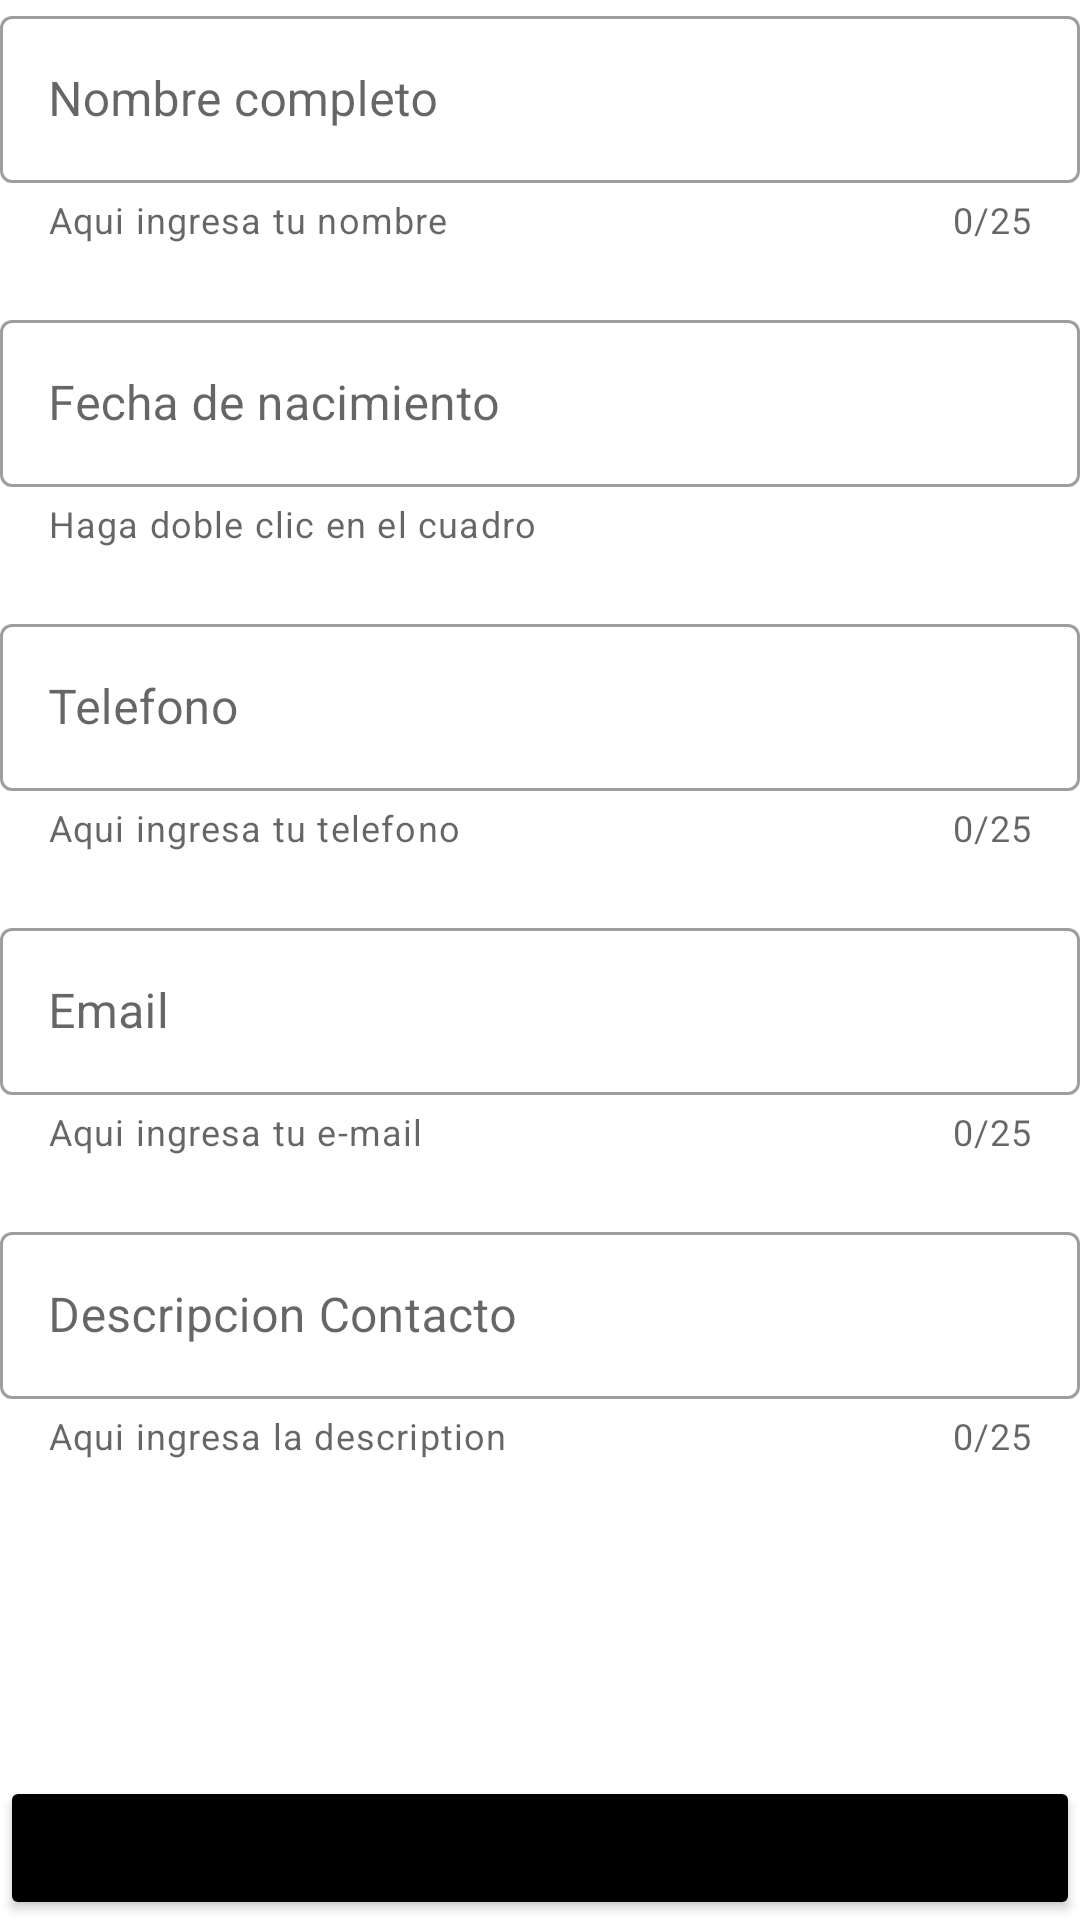

The Android layout XML behind this screen, and the referenced resources:
<!-- AndroidManifest.xml: application theme Theme.Remus_App -->
<!-- res/layout/activity_main.xml -->
<?xml version="1.0" encoding="utf-8"?>

<LinearLayout
    xmlns:android="http://schemas.android.com/apk/res/android"
    xmlns:app="http://schemas.android.com/apk/res-auto"
    xmlns:tools="http://schemas.android.com/tools"
    android:layout_width="match_parent"
    android:layout_height="match_parent"
    android:orientation="vertical"
    tools:context=".MainActivity">

    <com.google.android.material.textfield.TextInputLayout
        android:layout_width="match_parent"
        android:layout_height="wrap_content"
        android:hint="@string/nombre"
        app:boxBackgroundMode="outline"
        app:helperText="@string/helper_nombre"
        app:counterEnabled="true"
        app:counterMaxLength="25"
        app:endIconMode="clear_text"
        app:startIconDrawable="@drawable/ic_icon"
        style="@style/Widget.MaterialComponents.TextInputLayout.OutlinedBox">

        <com.google.android.material.textfield.TextInputEditText
            android:id="@+id/ID_edit"
            android:layout_width="match_parent"
            android:layout_height="wrap_content"
            />


    </com.google.android.material.textfield.TextInputLayout>

    <com.google.android.material.textfield.TextInputLayout
        android:layout_width="match_parent"
        android:layout_height="wrap_content"
        android:hint="@string/fecha"
        android:paddingTop="@dimen/padding_text"
        app:helperText="@string/helper_fecha"
        app:startIconDrawable="@drawable/ic_icon"
        style="@style/Widget.MaterialComponents.TextInputLayout.OutlinedBox">

        <com.google.android.material.textfield.TextInputEditText
            android:id="@+id/ID_calendar"
            android:layout_width="match_parent"
            android:layout_height="wrap_content"
            />

    </com.google.android.material.textfield.TextInputLayout>

    <com.google.android.material.textfield.TextInputLayout
        android:layout_width="match_parent"
        android:layout_height="wrap_content"
        android:hint="@string/telefono"
        android:paddingTop="@dimen/padding_text"
        app:counterEnabled="true"
        app:counterMaxLength="25"
        app:endIconMode="clear_text"
        app:startIconDrawable="@drawable/ic_icon"
        app:helperText="@string/helper_telefono"
        style="@style/Widget.MaterialComponents.TextInputLayout.OutlinedBox">

        <com.google.android.material.textfield.TextInputEditText
            android:id="@+id/ID_telefono"
            android:layout_width="match_parent"
            android:layout_height="wrap_content"
            android:inputType="number"
            />

    </com.google.android.material.textfield.TextInputLayout>

    <com.google.android.material.textfield.TextInputLayout
        android:layout_width="match_parent"
        android:layout_height="wrap_content"
        android:hint="@string/email"
        android:paddingTop="@dimen/padding_text"
        app:counterEnabled="true"
        app:counterMaxLength="25"
        app:endIconMode="clear_text"
        app:startIconDrawable="@drawable/ic_icon"
        app:helperText="@string/helper_email"
        style="@style/Widget.MaterialComponents.TextInputLayout.OutlinedBox">

        <com.google.android.material.textfield.TextInputEditText
            android:id="@+id/ID_email"
            android:layout_width="match_parent"
            android:layout_height="wrap_content"

            />

    </com.google.android.material.textfield.TextInputLayout>

    <com.google.android.material.textfield.TextInputLayout
        android:layout_width="match_parent"
        android:layout_height="wrap_content"
        android:hint="@string/description"
        android:paddingTop="@dimen/padding_text"
        app:counterEnabled="true"
        app:counterMaxLength="25"
        app:endIconMode="clear_text"
        app:startIconDrawable="@drawable/ic_icon"
        app:helperText="@string/helper_description"
        style="@style/Widget.MaterialComponents.TextInputLayout.OutlinedBox">

        <com.google.android.material.textfield.TextInputEditText
            android:id="@+id/ID_description"
            android:layout_width="match_parent"
            android:layout_height="wrap_content"

            />

    </com.google.android.material.textfield.TextInputLayout>


    <LinearLayout
        android:layout_gravity="bottom"
        android:gravity="bottom"
        android:layout_width="match_parent"
        android:layout_height="match_parent"
        android:padding="@dimen/padding_button"
        >

        <Button
            android:id="@+id/ID_button"
            android:layout_width="match_parent"
            android:layout_height="wrap_content"
            android:text="@string/button_1"
            android:theme="@style/MyRaisedButton"
            />

    </LinearLayout>


</LinearLayout>
<!-- resources referenced by this layout -->
<resources>
  <dimen name="padding_button">0dp</dimen>
  <dimen name="padding_text">20dp</dimen>
  <string name="button_1">Siguiente</string>
  <string name="description">Descripcion Contacto</string>
  <string name="email">Email</string>
  <string name="fecha">Fecha de nacimiento</string>
  <string name="helper_description">Aqui ingresa la description</string>
  <string name="helper_email">Aqui ingresa tu e-mail</string>
  <string name="helper_fecha">Haga doble clic en el cuadro</string>
  <string name="helper_nombre">Aqui ingresa tu nombre</string>
  <string name="helper_telefono">Aqui ingresa tu telefono</string>
  <string name="nombre">Nombre completo</string>
  <string name="telefono">Telefono</string>
  <style name="MyRaisedButton" parent="Theme.MaterialComponents.DayNight.DarkActionBar">
          <item name="colorButtonNormal">@color/black</item>
      </style>
  <style name="Theme.Remus_App" parent="Theme.MaterialComponents.DayNight.DarkActionBar">
          
          <item name="colorPrimary">@color/purple_500</item>
          <item name="colorPrimaryVariant">@color/purple_700</item>
          <item name="colorOnPrimary">@color/white</item>
          
          <item name="colorSecondary">@color/teal_200</item>
          <item name="colorSecondaryVariant">@color/teal_700</item>
          <item name="colorOnSecondary">@color/black</item>
          
          <item name="android:statusBarColor" tools:targetApi="l">?attr/colorPrimaryVariant</item>
          
      </style>
  <!-- not gathered from this repository: default colours our renderer supplied (Android Studio template values) -->
  <color name="purple_500">#FF6200EE</color>
  <color name="purple_700">#FF3700B3</color>
  <color name="teal_200">#FF03DAC5</color>
  <color name="teal_700">#FF018786</color>
  <color name="black">#FF000000</color>
  <color name="white">#FFFFFFFF</color>
</resources>
